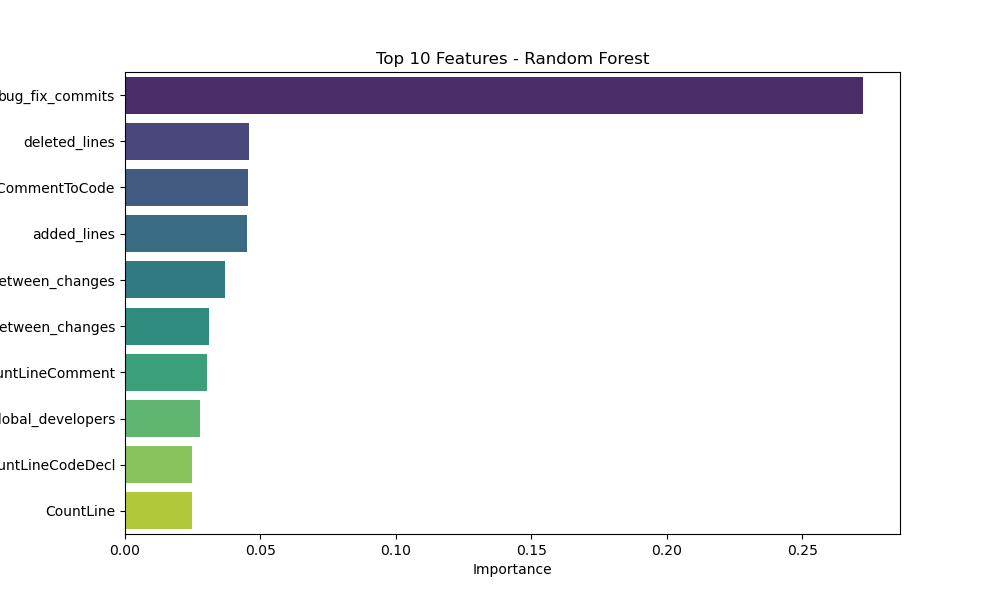

Data behind this chart, as committed beside it:
Feature, Importance
bug_fix_commits, 0.2724
deleted_lines, 0.04592
RatioCommentToCode, 0.04545
added_lines, 0.04504
average_time_between_changes, 0.03674
global_average_time_between_changes, 0.03109
CountLineComment, 0.03026
global_developers, 0.02769
CountLineCodeDecl, 0.02484
CountLine, 0.02478
CountSemicolon, 0.02478
CountStmt, 0.02414
CountStmtDecl, 0.02404
CountLineCode, 0.02386
developers, 0.02323
CountLineBlank, 0.02259
SumCyclomatic_y, 0.01882
commits, 0.01574
comments_changed, 0.01553
CountDeclFunction, 0.01263
AvgCyclomatic_y, 0.01229
mean_expertise, 0.01227
CountLineCodeExe, 0.01141
min_expertise, 0.01076
CountDeclMethod, 0.01069
CountDeclMethodPublic, 0.01066
SumCyclomatic_x, 0.01003
CountStmtExe, 0.00976
CountDeclInstanceMethod, 0.00962
CountDeclExecutableUnit, 0.009442
CountDeclClass, 0.009339
AvgCountLineCode, 0.009082
AvgCountLine, 0.008839
MaxCyclomatic, 0.008489
MaxNesting, 0.008261
CountDeclInstanceVariable, 0.008216
CountDeclClassVariable, 0.007403
SumDeclMethod, 0.007197
comments_unchanged, 0.006673
AvgCyclomatic_x, 0.005123
AvgCountLineComment, 0.004978
CountDeclMethodDefault, 0.004926
CountDeclMethodPrivate, 0.004195
CountDeclClassMethod, 0.004016
AvgCountLineBlank, 0.003213
CountDeclMethodProtected, 0.002938
CountLinePreprocessor, 0.0005985
CountStmtEmpty, 1.0491401879159369e-05
CountLineInactive, 4.503243389760021e-06
CCViolDensityCode, 0.0
CCViolDensityLine, 0.0
CountCCViol, 0.0
CountCCViolType, 0.0
CountClassBase, 0.0
CountClassCoupled, 0.0
CountClassCoupledModified, 0.0
CountClassDerived, 0.0
CountDeclMethodConst, 0.0
CountDeclFile, 0.0
CountDeclFileCode, 0.0
... 12 more rows
